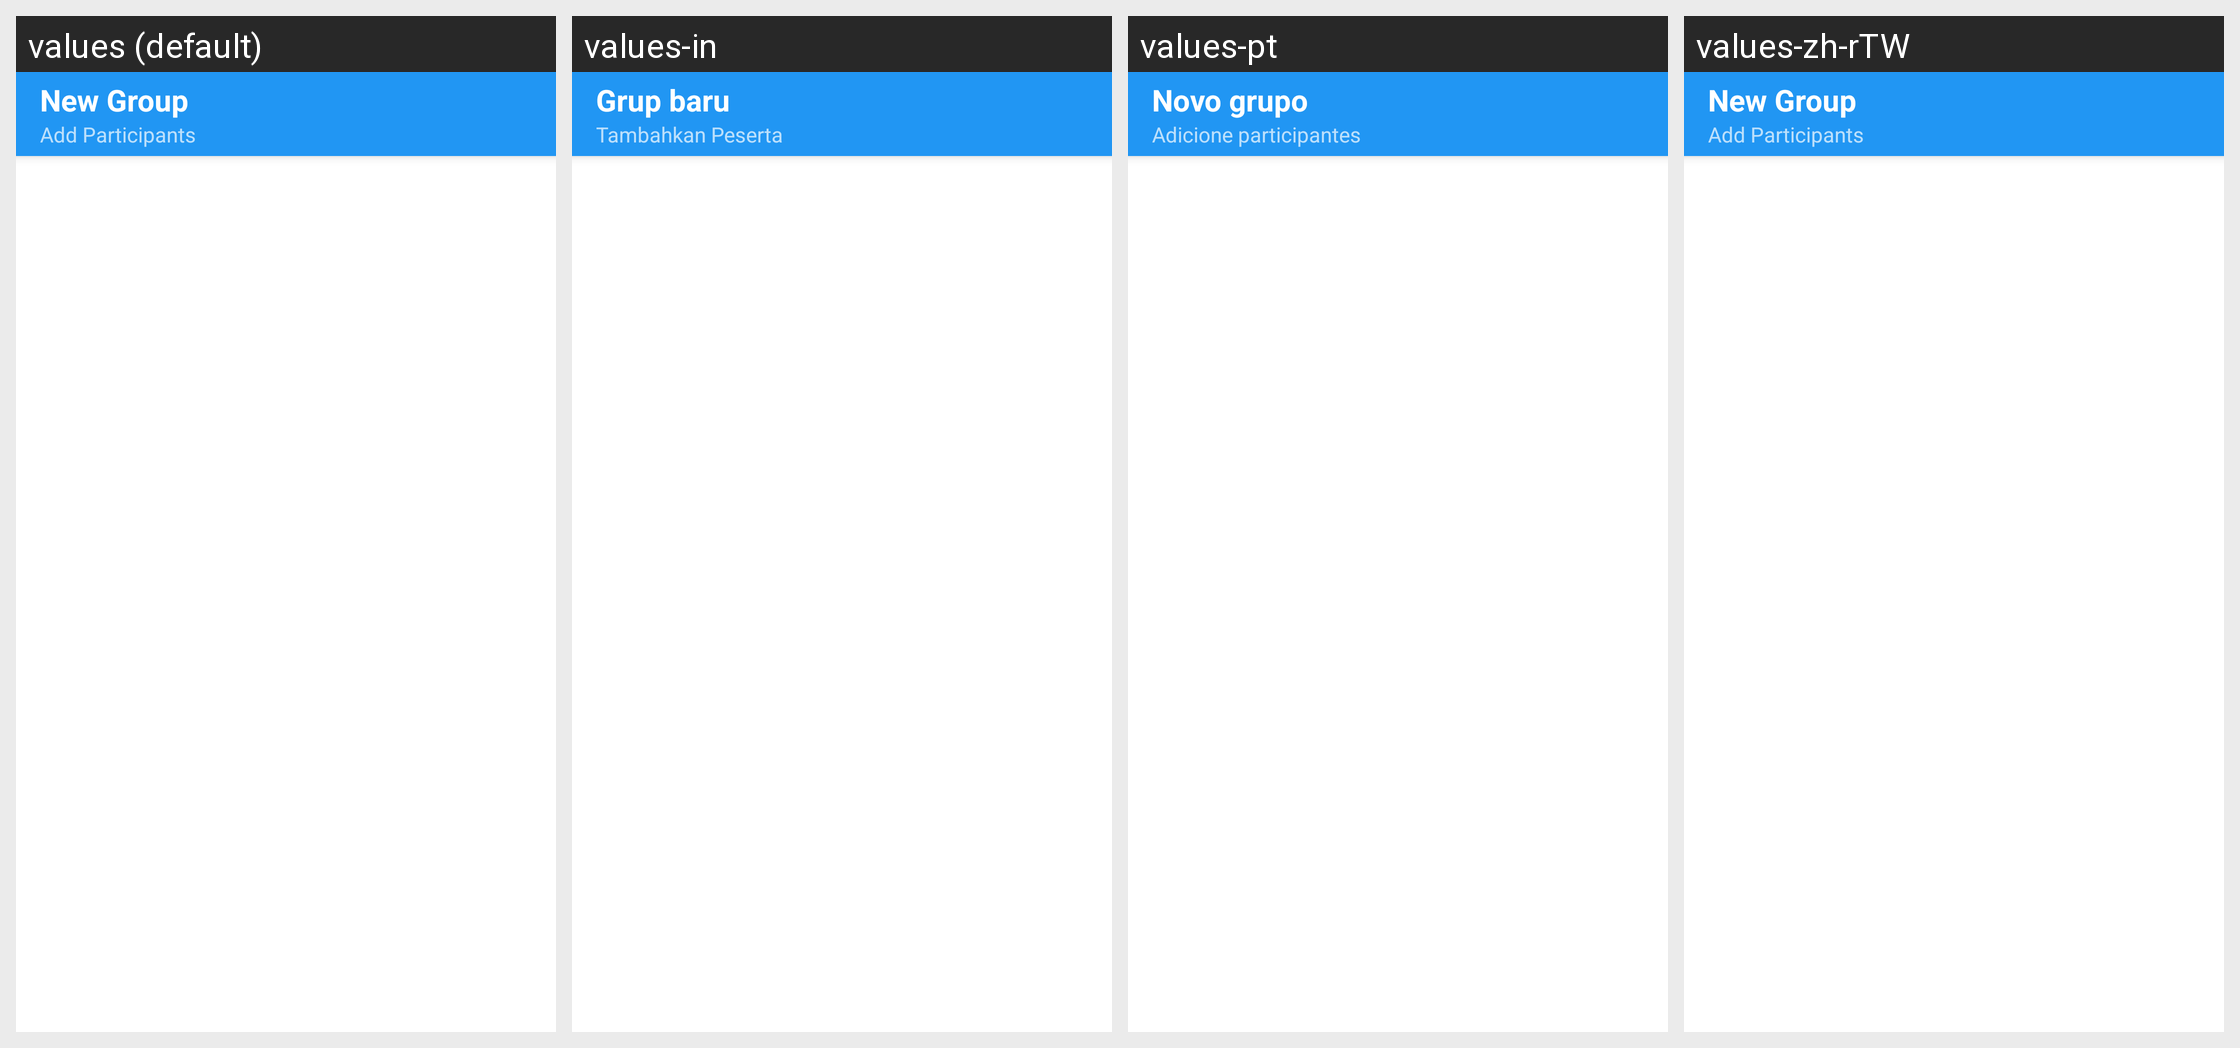

Locale-by-locale string values for the Android screen shown in this grid:
Android screen res/layout/activity_new_group.xml rendered under 4 locales, left to right: values (default), values-in, values-pt, values-zh-rTW. Device: Nexus 5 (rendered at 1080×1920; each locale shown at half size, 540×960, under a caption strip naming it); theme AppTheme.NoActionBar.
Other locales in the repository, not shown: values-af, values-am, values-ar, values-as, values-az, values-be, values-bg, values-bn, values-bs, values-ca, values-cs, values-da, values-de, values-el, values-en-rAU, values-en-rCA, values-en-rGB, values-en-rXC, values-es, values-es-rGT, values-es-rUS, values-et, values-eu, values-fa, values-fi, values-fr, values-fr-rCA, values-gl, values-gu, values-he, values-hi, values-hr, values-hu, values-hy, values-id, values-is, values-it, values-iw, values-ja, values-ka, values-kk, values-km, values-kn, values-ko, values-ko-rKR, values-ky, values-lo, values-lt, values-lv, values-mk, values-ml, values-mn, values-mr, values-ms, values-my, values-nb, values-ne, values-nl, values-or, values-pa, values-pl, values-pt-rBR, values-pt-rPT, values-ro, values-ru, values-ru-rRU, values-si, values-sk, values-sl, values-sq, values-sr, values-sv, values-sw, values-ta, values-te, values-th, values-tl, values-tr, values-uk, values-ur, values-uz, values-vi, values-zh, values-zh-rCN, values-zh-rHK, values-zu.
Strings drawn on this screen, with the default value and each locale's value (text and hints the layout hard-codes, and strings that could not be matched under every locale, appear in the picture but are not listed):

new_group
  values: New Group
  values-in: Grup baru
  values-pt: Novo grupo
  values-zh-rTW: New Group  [not translated; the default value is used]

add_participants
  values: Add Participants
  values-in: Tambahkan Peserta
  values-pt: Adicione participantes
  values-zh-rTW: Add Participants  [not translated; the default value is used]
